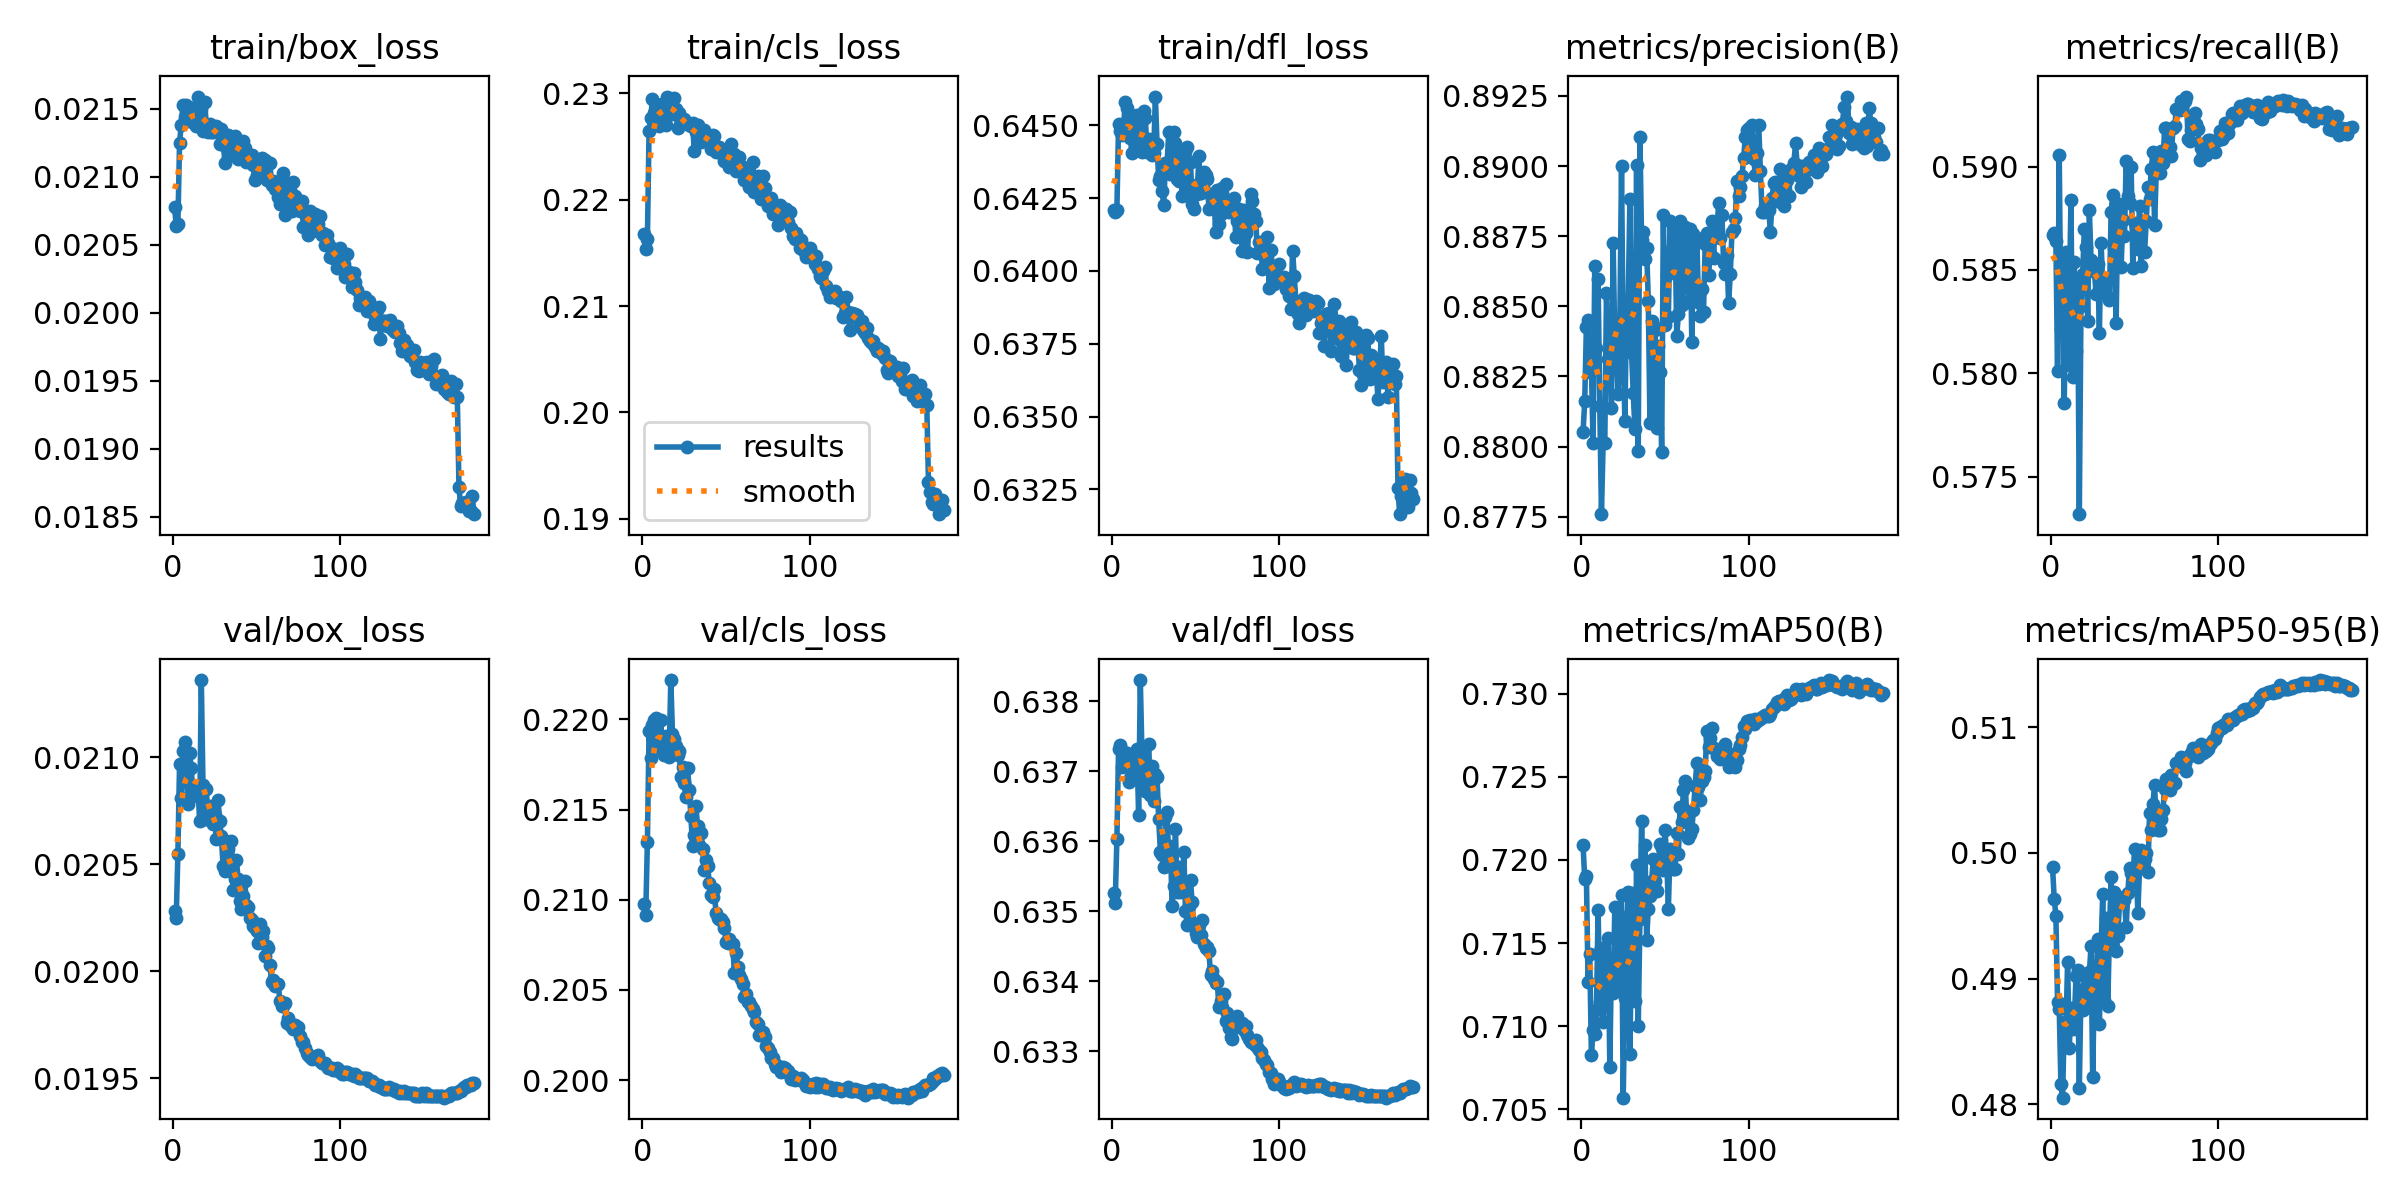

Data behind this chart, as committed beside it:
epoch, time, train/box_loss, train/cls_loss, train/dfl_loss, metrics/precision(B), metrics/recall(B), metrics/mAP50(B), metrics/mAP50-95(B), val/box_loss, val/cls_loss, val/dfl_loss, lr/pg0, lr/pg1, lr/pg2
1, 248.7, 0.02078, 0.2168, 0.6421, 0.8805, 0.5867, 0.7209, 0.4989, 0.02028, 0.2098, 0.6353, 0.06711, 0.0003322, 0.0003322
2, 526.1, 0.02064, 0.2154, 0.642, 0.8816, 0.5868, 0.7188, 0.4964, 0.02025, 0.2091, 0.6351, 0.03411, 0.0006655, 0.0006655
3, 787.7, 0.02065, 0.2163, 0.6421, 0.8843, 0.5864, 0.719, 0.495, 0.02055, 0.2132, 0.636, 0.001113, 0.0009985, 0.0009985
4, 1061, 0.02125, 0.2265, 0.645, 0.8845, 0.5801, 0.7126, 0.4881, 0.02097, 0.2193, 0.6373, 0.0009993, 0.0009993, 0.0009993
5, 1312, 0.02138, 0.2276, 0.6448, 0.8827, 0.5906, 0.7143, 0.4876, 0.02081, 0.2179, 0.6374, 0.0009988, 0.0009988, 0.0009988
6, 1585, 0.02153, 0.2295, 0.6447, 0.8828, 0.5821, 0.7082, 0.4816, 0.02103, 0.2197, 0.6371, 0.0009981, 0.0009981, 0.0009981
7, 1833, 0.02144, 0.2281, 0.645, 0.8801, 0.5844, 0.7098, 0.4805, 0.02107, 0.22, 0.6373, 0.0009973, 0.0009973, 0.0009973
8, 2093, 0.02153, 0.229, 0.6458, 0.8864, 0.5786, 0.7095, 0.4865, 0.02095, 0.2201, 0.6372, 0.0009963, 0.0009963, 0.0009963
9, 2343, 0.02141, 0.2284, 0.6456, 0.8835, 0.5859, 0.711, 0.4859, 0.02078, 0.2185, 0.6373, 0.0009952, 0.0009952, 0.0009952
10, 2599, 0.02141, 0.2269, 0.6454, 0.886, 0.5804, 0.717, 0.4913, 0.02102, 0.2191, 0.6369, 0.0009939, 0.0009939, 0.0009939
11, 2853, 0.02141, 0.2286, 0.6446, 0.8814, 0.5833, 0.7114, 0.4845, 0.02095, 0.22, 0.6369, 0.0009925, 0.0009925, 0.0009925
12, 3106, 0.02145, 0.229, 0.6441, 0.8776, 0.5884, 0.7147, 0.4877, 0.02082, 0.2183, 0.6372, 0.0009909, 0.0009909, 0.0009909
13, 3360, 0.02151, 0.2277, 0.6451, 0.8801, 0.5798, 0.7103, 0.4859, 0.02085, 0.218, 0.6372, 0.0009892, 0.0009892, 0.0009892
14, 3614, 0.02137, 0.227, 0.6444, 0.8801, 0.5854, 0.7127, 0.4864, 0.02083, 0.2191, 0.637, 0.0009873, 0.0009873, 0.0009873
15, 3869, 0.02159, 0.2297, 0.6454, 0.8855, 0.5811, 0.714, 0.4902, 0.02086, 0.2183, 0.6373, 0.0009853, 0.0009853, 0.0009853
16, 4124, 0.02141, 0.2296, 0.6446, 0.8831, 0.5845, 0.7153, 0.4907, 0.0207, 0.2179, 0.6364, 0.0009831, 0.0009831, 0.0009831
17, 4380, 0.0215, 0.2289, 0.6443, 0.8837, 0.5732, 0.7075, 0.4813, 0.02136, 0.2222, 0.6383, 0.0009808, 0.0009808, 0.0009808
18, 4634, 0.02134, 0.2281, 0.6441, 0.8814, 0.5833, 0.7141, 0.4891, 0.02087, 0.2192, 0.6372, 0.0009784, 0.0009784, 0.0009784
19, 4889, 0.02155, 0.2295, 0.6455, 0.8872, 0.5848, 0.712, 0.4875, 0.02071, 0.2189, 0.6369, 0.0009758, 0.0009758, 0.0009758
20, 5141, 0.02138, 0.2286, 0.6453, 0.8836, 0.587, 0.7172, 0.4903, 0.02085, 0.2185, 0.6367, 0.000973, 0.000973, 0.000973
21, 5396, 0.02133, 0.2268, 0.6441, 0.8833, 0.5861, 0.713, 0.4877, 0.02071, 0.218, 0.6369, 0.0009702, 0.0009702, 0.0009702
22, 5652, 0.02139, 0.2281, 0.6445, 0.8819, 0.5825, 0.7126, 0.4884, 0.02077, 0.2182, 0.6374, 0.0009671, 0.0009671, 0.0009671
23, 5909, 0.02133, 0.2275, 0.6442, 0.8844, 0.5879, 0.7166, 0.4905, 0.0207, 0.2168, 0.6367, 0.000964, 0.000964, 0.000964
24, 6168, 0.02133, 0.2273, 0.644, 0.89, 0.5855, 0.7179, 0.4925, 0.02069, 0.2174, 0.6371, 0.0009607, 0.0009607, 0.0009607
25, 6422, 0.02134, 0.2276, 0.644, 0.8835, 0.5849, 0.7057, 0.4821, 0.02073, 0.2165, 0.6366, 0.0009572, 0.0009572, 0.0009572
26, 6674, 0.02137, 0.2273, 0.646, 0.8809, 0.585, 0.7117, 0.4898, 0.02062, 0.2157, 0.637, 0.0009537, 0.0009537, 0.0009537
27, 6930, 0.02134, 0.2272, 0.6444, 0.885, 0.5838, 0.7153, 0.4899, 0.0208, 0.2173, 0.6369, 0.0009499, 0.0009499, 0.0009499
28, 7185, 0.02124, 0.227, 0.6431, 0.8852, 0.5853, 0.7181, 0.4932, 0.0207, 0.2161, 0.6363, 0.0009461, 0.0009461, 0.0009461
29, 7442, 0.02135, 0.2269, 0.6433, 0.8888, 0.582, 0.7083, 0.4864, 0.02063, 0.2146, 0.6359, 0.0009421, 0.0009421, 0.0009421
30, 7692, 0.02131, 0.2273, 0.6428, 0.8833, 0.5863, 0.7151, 0.4923, 0.02049, 0.213, 0.6358, 0.000938, 0.000938, 0.000938
31, 7972, 0.0211, 0.2246, 0.6423, 0.8819, 0.5843, 0.718, 0.4968, 0.02047, 0.2136, 0.6356, 0.0009337, 0.0009337, 0.0009337
32, 8223, 0.02122, 0.2264, 0.6437, 0.8806, 0.5842, 0.7115, 0.4883, 0.02061, 0.2152, 0.6363, 0.0009293, 0.0009293, 0.0009293
33, 8481, 0.02131, 0.227, 0.6437, 0.8901, 0.5844, 0.7197, 0.4948, 0.02057, 0.2141, 0.6364, 0.0009248, 0.0009248, 0.0009248
34, 8735, 0.02128, 0.2262, 0.6448, 0.8799, 0.5837, 0.71, 0.4878, 0.02047, 0.213, 0.6357, 0.0009202, 0.0009202, 0.0009202
35, 8985, 0.02116, 0.2254, 0.6433, 0.891, 0.5836, 0.7164, 0.4935, 0.02061, 0.2137, 0.6359, 0.0009154, 0.0009154, 0.0009154
36, 9237, 0.02121, 0.2264, 0.6435, 0.8874, 0.5878, 0.7224, 0.4981, 0.02038, 0.2128, 0.6351, 0.0009105, 0.0009105, 0.0009105
37, 9503, 0.0213, 0.2265, 0.6448, 0.8877, 0.5886, 0.7171, 0.4925, 0.02043, 0.2116, 0.6354, 0.0009055, 0.0009055, 0.0009055
38, 9775, 0.02123, 0.2257, 0.6444, 0.8867, 0.586, 0.7209, 0.4969, 0.02052, 0.2122, 0.6362, 0.0009004, 0.0009004, 0.0009004
39, 10028, 0.02113, 0.2255, 0.6431, 0.8871, 0.5824, 0.7152, 0.4922, 0.02043, 0.2119, 0.6353, 0.0008951, 0.0008951, 0.0008951
40, 10285, 0.02125, 0.2255, 0.6431, 0.8852, 0.588, 0.7171, 0.4934, 0.02033, 0.2109, 0.6356, 0.0008898, 0.0008898, 0.0008898
41, 10556, 0.02114, 0.2248, 0.6442, 0.8808, 0.5882, 0.7178, 0.496, 0.02029, 0.2103, 0.6353, 0.0008843, 0.0008843, 0.0008843
42, 10806, 0.02126, 0.2261, 0.6426, 0.8845, 0.5851, 0.7187, 0.4964, 0.02035, 0.2102, 0.6353, 0.0008787, 0.0008787, 0.0008787
43, 11057, 0.02121, 0.226, 0.6435, 0.8809, 0.5874, 0.7201, 0.4965, 0.02042, 0.2106, 0.6358, 0.0008729, 0.0008729, 0.0008729
44, 11311, 0.02111, 0.2245, 0.6441, 0.8841, 0.5866, 0.7188, 0.4963, 0.02031, 0.2092, 0.635, 0.0008671, 0.0008671, 0.0008671
45, 11569, 0.02113, 0.2249, 0.6442, 0.8807, 0.5903, 0.7181, 0.4941, 0.0203, 0.209, 0.6348, 0.0008612, 0.0008612, 0.0008612
46, 11816, 0.02113, 0.2249, 0.6428, 0.8836, 0.5886, 0.7197, 0.4968, 0.02025, 0.2089, 0.6351, 0.0008551, 0.0008551, 0.0008551
47, 12066, 0.02116, 0.2244, 0.6437, 0.8827, 0.5883, 0.7209, 0.4988, 0.02024, 0.2089, 0.6354, 0.000849, 0.000849, 0.000849
48, 12317, 0.02109, 0.2244, 0.6423, 0.8798, 0.59, 0.7207, 0.4984, 0.02021, 0.2087, 0.6351, 0.0008427, 0.0008427, 0.0008427
49, 12590, 0.02098, 0.2236, 0.6421, 0.8883, 0.5851, 0.7194, 0.4977, 0.0202, 0.2084, 0.6348, 0.0008363, 0.0008363, 0.0008363
50, 12842, 0.02101, 0.2237, 0.643, 0.8843, 0.5873, 0.7218, 0.5003, 0.02019, 0.2077, 0.6347, 0.0008299, 0.0008299, 0.0008299
51, 13119, 0.02106, 0.2241, 0.6426, 0.8861, 0.5871, 0.7202, 0.4989, 0.02013, 0.2076, 0.6346, 0.0008233, 0.0008233, 0.0008233
52, 13370, 0.02101, 0.2231, 0.6439, 0.8846, 0.586, 0.7171, 0.4952, 0.02022, 0.2078, 0.6348, 0.0008166, 0.0008166, 0.0008166
53, 13634, 0.02114, 0.2253, 0.6427, 0.8881, 0.5881, 0.7207, 0.4989, 0.02016, 0.2076, 0.6347, 0.0008099, 0.0008099, 0.0008099
54, 13888, 0.02104, 0.2239, 0.6432, 0.8871, 0.5852, 0.7203, 0.5002, 0.02019, 0.2075, 0.6349, 0.000803, 0.000803, 0.000803
55, 14161, 0.02112, 0.2243, 0.6434, 0.8865, 0.5874, 0.7195, 0.4993, 0.02007, 0.2059, 0.6345, 0.0007961, 0.0007961, 0.0007961
56, 14414, 0.02098, 0.2227, 0.6433, 0.8877, 0.5859, 0.7194, 0.4995, 0.02012, 0.2071, 0.6345, 0.0007891, 0.0007891, 0.0007891
57, 14689, 0.0211, 0.2232, 0.6432, 0.884, 0.5874, 0.7216, 0.5, 0.02011, 0.2063, 0.6345, 0.0007819, 0.0007819, 0.0007819
58, 14939, 0.0211, 0.224, 0.6421, 0.8847, 0.589, 0.7204, 0.4985, 0.02003, 0.2058, 0.6344, 0.0007747, 0.0007747, 0.0007747
59, 15214, 0.02094, 0.2229, 0.6421, 0.8881, 0.5885, 0.7232, 0.5032, 0.01995, 0.2056, 0.6341, 0.0007675, 0.0007675, 0.0007675
60, 15485, 0.02097, 0.223, 0.6426, 0.8851, 0.5899, 0.7223, 0.5018, 0.01996, 0.2054, 0.6341, 0.0007601, 0.0007601, 0.0007601
... 120 more rows
